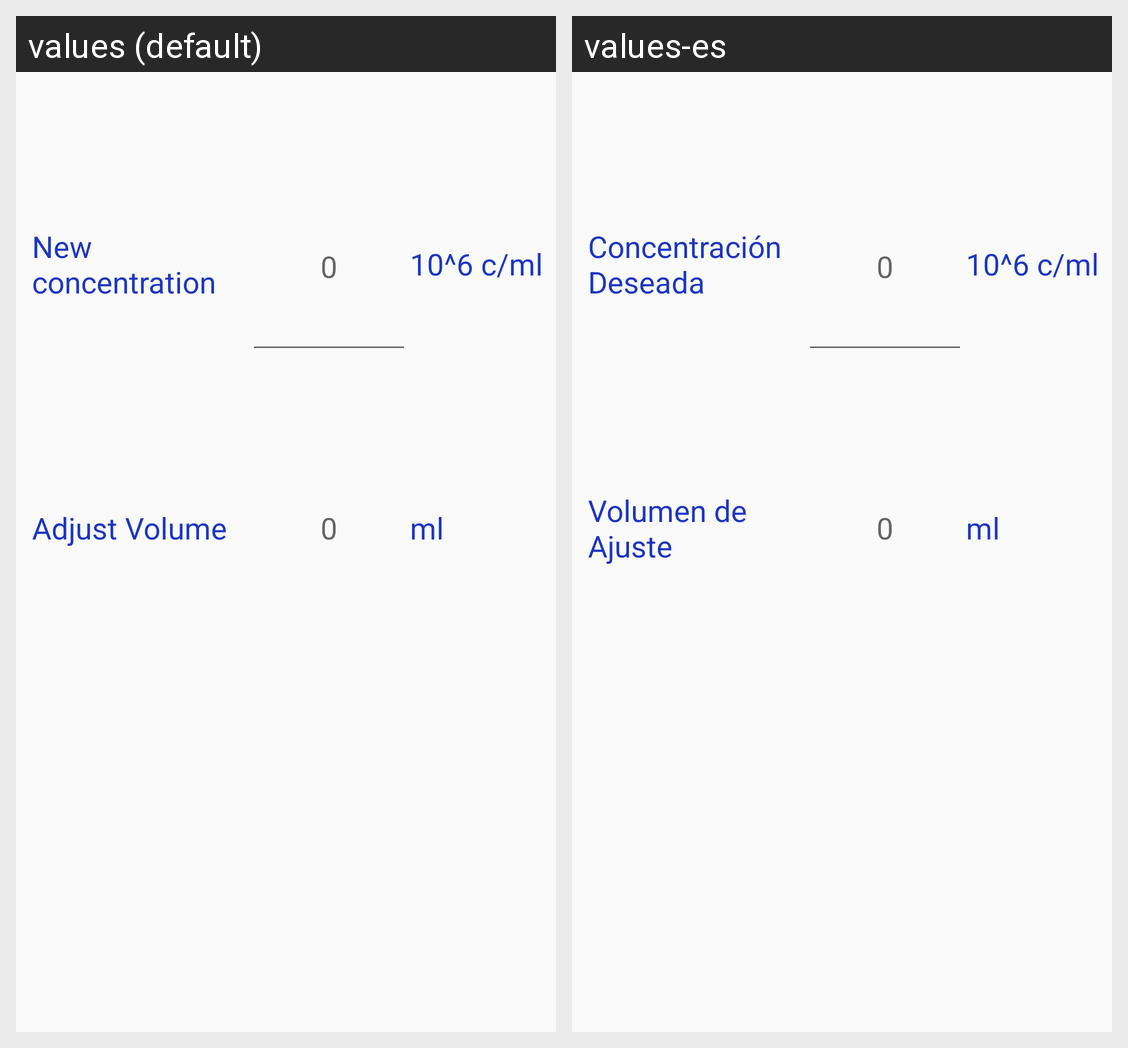

This grid shows one Android layout under two languages. Give, for every string resource on the screen, its name, the default text and each shown locale's text.
Android screen res/layout/ajustar_concentracio_layout.xml rendered under 2 locales, left to right: values (default), values-es. Device: Nexus 5 (rendered at 1080×1920; each locale shown at half size, 540×960, under a caption strip naming it); theme AppTheme.
Strings drawn on this screen, with the default value and each locale's value (text and hints the layout hard-codes, and strings that could not be matched under every locale, appear in the picture but are not listed):

concentracionDeseada
  values: New concentration
  values-es: Concentración Deseada

celulasporml
  values: 10^6 c/ml
  values-es: 10^6 c/ml

volumenAjuste
  values: Adjust Volume
  values-es: Volumen de Ajuste
